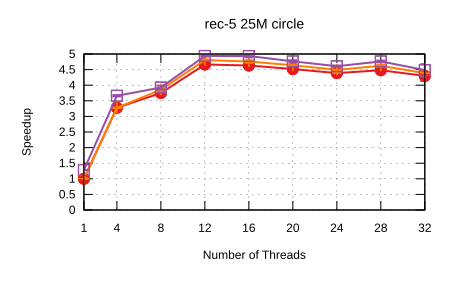

The table this chart was drawn from, first rows:
Name, Mean, MeanLB, MeanUB, Stddev, StddevLB, StddevUB, scheduler, threads
rec-5/25M_circle, 0.9398, 0.9229, 0.9499, 1.700395742575562e-2, 6.829495076090097e-3, 2.3454240579413296e-2, Self Scheduling (Current), 1
rec-5/25M_circle, 0.2867, 0.285, 0.2878, 1.5980675293019717e-3, 1.2255851651726427e-3, 1.759155165929184e-3, Self Scheduling (Current), 4
rec-5/25M_circle, 0.2506, 0.2493, 0.2511, 9.795384844909255e-4, 6.457985059551161e-5, 1.3438663603180141e-3, Self Scheduling (Current), 8
rec-5/25M_circle, 0.2015, 0.2007, 0.2024, 1.2039886671301005e-3, 8.134219563412967e-4, 1.6049739780387609e-3, Self Scheduling (Current), 12
rec-5/25M_circle, 0.2029, 0.2008, 0.207, 3.8808713152751716e-3, 1.7293333413020955e-3, 5.669210110930507e-3, Self Scheduling (Current), 16
rec-5/25M_circle, 0.208, 0.2054, 0.2111, 3.9599318189338685e-3, 2.151465778191385e-3, 6.064001081746353e-3, Self Scheduling (Current), 20
rec-5/25M_circle, 0.2142, 0.2137, 0.2153, 1.0040972864746875e-3, 2.710018095471281e-4, 1.504666781221521e-3, Self Scheduling (Current), 24
rec-5/25M_circle, 0.2097, 0.208, 0.2123, 2.9054683537549104e-3, 1.596730724369823e-3, 4.439719061187593e-3, Self Scheduling (Current), 28
rec-5/25M_circle, 0.2187, 0.212, 0.2282, 1.0641501260544788e-2, 6.5116710099089e-3, 1.4958338006402772e-2, Self Scheduling (Current), 32
rec-5/25M_circle, 0.9341, 0.9222, 0.9457, 1.3512050426757733e-2, 1.113283284441374e-2, 1.49641062028604e-2, Sharded Self Scheduling, 1
rec-5/25M_circle, 0.2868, 0.2861, 0.2876, 9.076759189952768e-4, 4.988825011258194e-4, 1.2643357025778313e-3, Sharded Self Scheduling, 4
rec-5/25M_circle, 0.2436, 0.2421, 0.2462, 2.675102966503772e-3, 4.4052709270987625e-4, 3.523647151137278e-3, Sharded Self Scheduling, 8
rec-5/25M_circle, 0.1956, 0.1949, 0.1962, 1.0232985176041563e-3, 9.293320062490631e-4, 1.1260414583824264e-3, Sharded Self Scheduling, 12
rec-5/25M_circle, 0.1974, 0.196, 0.1993, 2.297484549058309e-3, 1.2436688427583213e-3, 3.1140927560882087e-3, Sharded Self Scheduling, 16
rec-5/25M_circle, 0.2026, 0.2016, 0.2033, 1.192756517234361e-3, 7.72243222493606e-4, 1.6336761509564844e-3, Sharded Self Scheduling, 20
rec-5/25M_circle, 0.2092, 0.2066, 0.216, 5.6531952124986955e-3, 1.081688760905226e-3, 8.10738362211954e-3, Sharded Self Scheduling, 24
rec-5/25M_circle, 0.2033, 0.2018, 0.2047, 2.0986982792833364e-3, 1.450861479232114e-3, 2.991101019463512e-3, Sharded Self Scheduling, 28
rec-5/25M_circle, 0.2142, 0.2102, 0.2202, 6.937145269144147e-3, 4.934377216190672e-3, 8.441478285690248e-3, Sharded Self Scheduling, 32
rec-5/25M_circle, 0.7334, 0.7322, 0.7346, 1.4226744141499063e-3, 1.0816263966727134e-3, 1.6683252958277766e-3, Trapezoid Self Scheduling, 1
rec-5/25M_circle, 0.2566, 0.2556, 0.2586, 1.9805364940211215e-3, 2.147796697521782e-4, 2.565664780413811e-3, Trapezoid Self Scheduling, 4
rec-5/25M_circle, 0.2394, 0.2362, 0.2438, 4.636756868625893e-3, 2.4960459643612325e-3, 6.708225141995083e-3, Trapezoid Self Scheduling, 8
rec-5/25M_circle, 0.1903, 0.1898, 0.1911, 8.42610025298389e-4, 2.3717875504479752e-4, 1.0030263677672418e-3, Trapezoid Self Scheduling, 12
rec-5/25M_circle, 0.1904, 0.1891, 0.1922, 2.0975209348380033e-3, 1.0462680858404386e-3, 3.152142197677296e-3, Trapezoid Self Scheduling, 16
rec-5/25M_circle, 0.1972, 0.1953, 0.1984, 1.832236074421414e-3, 7.131940612853946e-4, 2.715819884069166e-3, Trapezoid Self Scheduling, 20
rec-5/25M_circle, 0.2039, 0.2031, 0.2049, 1.270438693957774e-3, 8.585065794078232e-4, 1.6699852681703274e-3, Trapezoid Self Scheduling, 24
rec-5/25M_circle, 0.1973, 0.1963, 0.1984, 1.470510435941882e-3, 1.0573255186123703e-3, 1.9564344629662738e-3, Trapezoid Self Scheduling, 28
rec-5/25M_circle, 0.2095, 0.2028, 0.221, 1.224171677057888e-2, 6.006758253231718e-3, 1.7369399110031113e-2, Trapezoid Self Scheduling, 32
